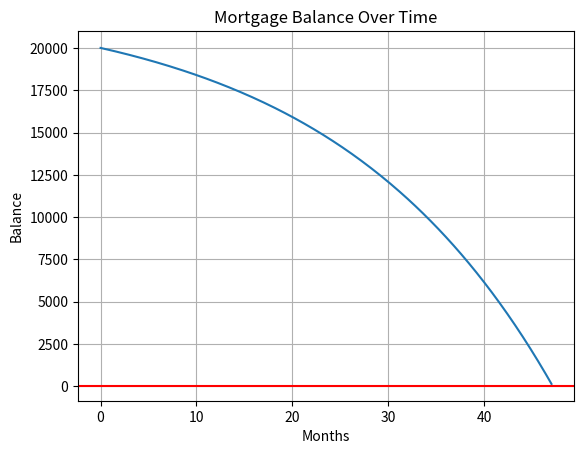

This chart was generated by the following Python code:
import numpy as np
from scipy.integrate import solve_ivp
import matplotlib.pyplot as plt

# Monthly payment
r = 1000

# Monthly interest rate
alpha = 0.0436   # 4.36%

# ODE: B' = -r + alpha B
def Bdiff(t, B):
    return -r + alpha * B

# Event: stop when B(t) = 0
def balance_zero(t, B):
    return B[0]   # trigger when this hits zero

balance_zero.terminal = True   # stop integration
balance_zero.direction = -1    # only trigger when crossing from + to -

# Time interval (large upper bound, solver will stop early)
t_span = (0, 1000)

# Initial balance
B0 = [20000]

# Solve
sol = solve_ivp(
    Bdiff,
    t_span,
    B0,
    events=balance_zero,
    t_eval=np.linspace(0, 1000, 5000)
)

# Extract payoff time
if sol.t_events[0].size > 0:
    payoff_time = sol.t_events[0][0]
    print(f"Loan paid off after {payoff_time:.2f} months")

# Plot
plt.plot(sol.t, sol.y[0])
plt.axhline(0, color='r')  # zero line
plt.xlabel("Months")
plt.ylabel("Balance")
plt.title("Mortgage Balance Over Time")
plt.grid()
plt.savefig('mortgages.pdf')
plt.show()